Run: headless pygame with SDL's dummy video driver; simulated clock (each Clock.tick advances the game by its frame time, no real sleeping); random seed 0; keys injected as events and as key.get_pressed() state; no mouse input.
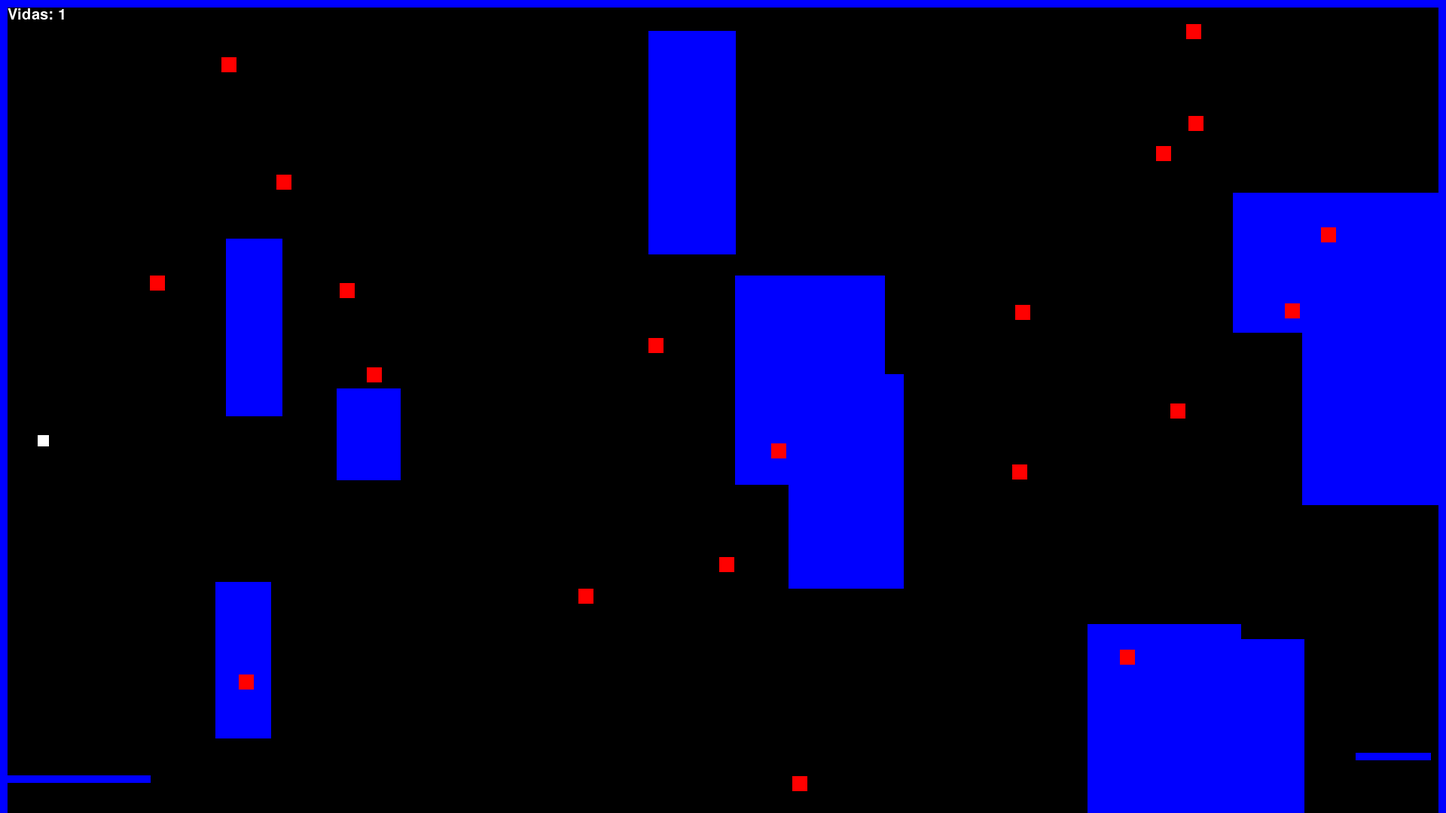
Frame 1 of 4 · flips 1–60 · no input
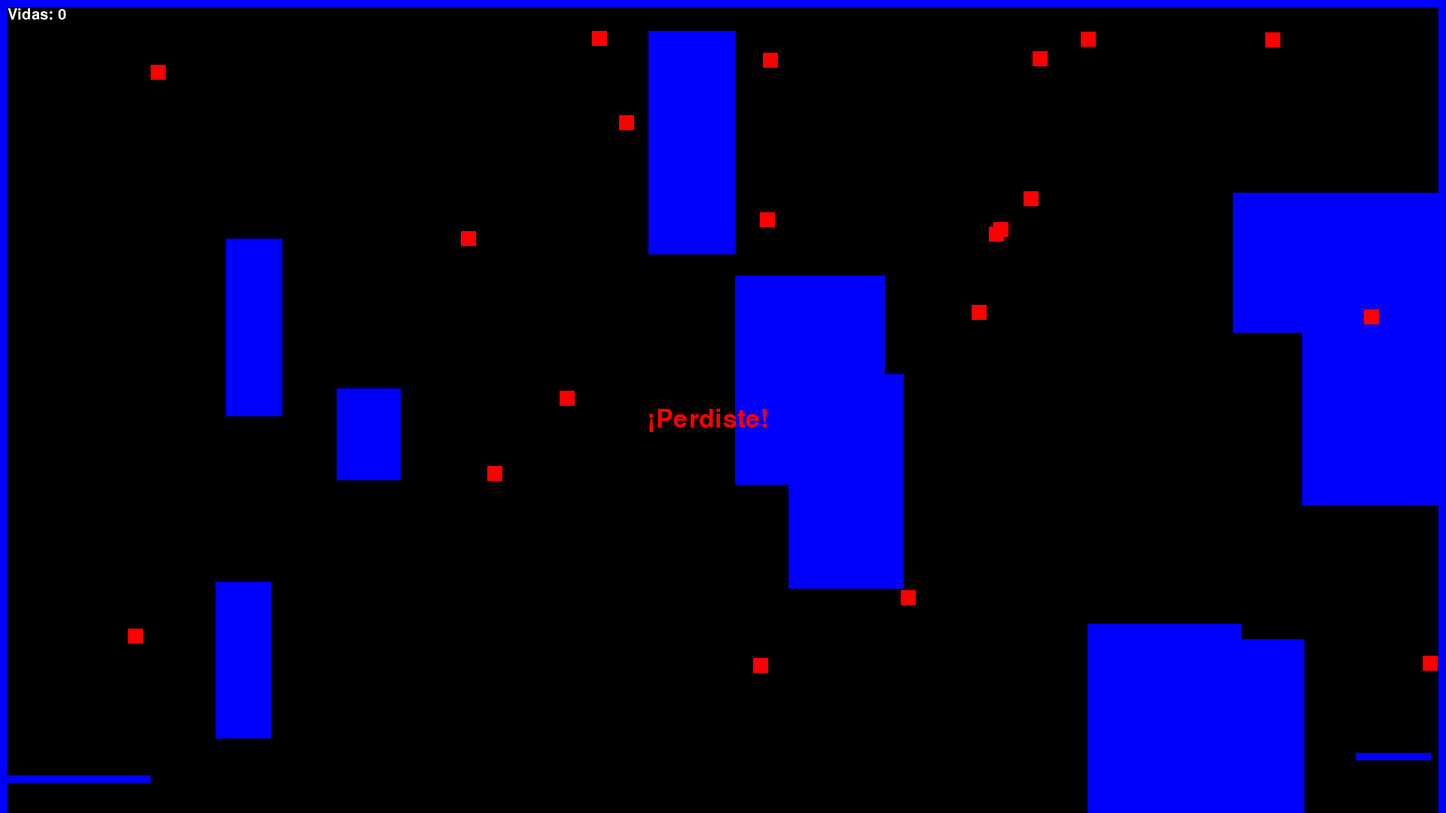
Frame 2 of 4 · flips 61–180 · tapped SPACE, RETURN · held RIGHT (→), D
Frame 3 of 4 · flips 181–300 · held DOWN (↓), S · screen unchanged from frame 2, image omitted
Frame 4 of 4 · flips 301–420 · held LEFT (←), A, UP (↑), W · screen unchanged from frame 3, image omitted

The pygame program that drew these frames:

import pygame
import random

"""
Constantes globales
"""

# Colores
NEGRO = (0, 0, 0)
BLANCO = (255, 255, 255)
AZUL = (0, 0, 255)
ROJO = (255, 0, 0)

# Dimensiones de la pantalla
LARGO_PANTALLA = 1920
ALTO_PANTALLA = 1080

# Gravedad
GRAVEDAD = 0.35

class Protagonista(pygame.sprite.Sprite):
    """ Esta clase representa la barra inferior que controla el protagonista. """

    # Función Constructor
    def __init__(self, x, y):
        # Llama al constructor padre
        super().__init__()

        # Establecemos el alto y largo
        self.image = pygame.Surface([15, 15])
        self.image.fill(BLANCO)

        # Establece como origen la esquina superior izquierda.
        self.rect = self.image.get_rect()
        self.rect.y = y
        self.rect.x = x

        # Establecemos el vector velocidad
        self.cambio_x = 0
        self.cambio_y = 0
        self.paredes = None
        self.en_suelo = False

    def cambiovelocidad(self, x, y):
        """ Cambia la velocidad del protagonista. """
        self.cambio_x += x
        self.cambio_y += y

    def update(self):
        """ Actualiza la posición del protagonista. """
        # Desplazar izquierda/derecha
        self.rect.x += self.cambio_x

        # Hemos chocado contra la pared después de esta actualización?
        lista_impactos_bloques = pygame.sprite.spritecollide(self, self.paredes, False)
        for bloque in lista_impactos_bloques:
            # Si nos estamos desplazando hacia la derecha, hacemos que nuestro lado derecho sea el lado izquierdo del objeto que hemos tocado-
            if self.cambio_x > 0:
                self.rect.right = bloque.rect.left
            else:
                # En caso contrario, si nos desplazamos hacia la izquierda, hacemos lo opuesto.
                self.rect.left = bloque.rect.right

        # Aplicar gravedad
        self.cambio_y += GRAVEDAD

        # Desplazar arriba/abajo
        self.rect.y += self.cambio_y

        # Comprobamos si hemos chocado contra algo
        lista_impactos_bloques = pygame.sprite.spritecollide(self, self.paredes, False)
        for bloque in lista_impactos_bloques:
            # Reseteamos nuestra posición basándonos en la parte superior/inferior del objeto.
            if self.cambio_y > 0:
                self.rect.bottom = bloque.rect.top
                self.en_suelo = True
            else:
                self.rect.top = bloque.rect.bottom

            # Detener el movimiento vertical
            self.cambio_y = 0

    def saltar(self):
        """ Hace que el protagonista salte. """
        if self.en_suelo:
            self.cambio_y = -10
            self.en_suelo = False

class Pared(pygame.sprite.Sprite):
    """ Pared con la que el protagonista puede encontrarse. """
    def __init__(self, x, y, largo, alto):
        """ Constructor para la pared con la que el protagonista puede encontrarse """
        # Llama al constructor padre
        super().__init__()

        # Construye una pared azul con las dimensiones especificadas por los parámetros
        self.image = pygame.Surface([largo, alto])
        self.image.fill(AZUL)

        # Establece como origen la esquina superior izquierda.
        self.rect = self.image.get_rect()
        self.rect.y = y
        self.rect.x = x

class Objeto(pygame.sprite.Sprite):
    """ Objeto que se mueve desde diferentes direcciones. """
    def __init__(self, x, y, velocidad_x, velocidad_y):
        super().__init__()

        self.image = pygame.Surface([20, 20])
        self.image.fill(ROJO)

        self.rect = self.image.get_rect()
        self.rect.y = y
        self.rect.x = x

        self.velocidad_x = velocidad_x
        self.velocidad_y = velocidad_y

    def update(self):
        """ Mueve el objeto. """
        self.rect.x += self.velocidad_x
        self.rect.y += self.velocidad_y

        # Si el objeto sale de la pantalla, reaparece en una posición aleatoria
        if self.rect.right < 0 or self.rect.left > LARGO_PANTALLA or self.rect.bottom < 0 or self.rect.top > ALTO_PANTALLA:
            self.rect.x = random.randint(0, LARGO_PANTALLA)
            self.rect.y = random.randint(0, ALTO_PANTALLA)
            self.velocidad_x = random.choice([-5, 5])
            self.velocidad_y = random.choice([-5, 5])

def crear_escenario_aleatorio():
    """ Crea un escenario aleatorio con paredes y objetos. """
    pared_list = pygame.sprite.Group()
    objeto_list = pygame.sprite.Group()

    # Crear paredes en posiciones aleatorias
    for _ in range(10):
        x = random.randint(0, LARGO_PANTALLA - 100)
        y = random.randint(0, ALTO_PANTALLA - 100)
        largo = random.randint(50, 300)
        alto = random.randint(50, 300)
        pared = Pared(x, y, largo, alto)
        pared_list.add(pared)

    # Crear objetos que se mueven desde diferentes direcciones
    for _ in range(20):
        x = random.randint(0, LARGO_PANTALLA)
        y = random.randint(0, ALTO_PANTALLA)
        velocidad_x = random.choice([-5, 5])
        velocidad_y = random.choice([-5, 5])
        objeto = Objeto(x, y, velocidad_x, velocidad_y)
        objeto_list.add(objeto)

    return pared_list, objeto_list

def mostrar_mensaje(pantalla, mensaje, tamano, color, x, y):
    """ Muestra un mensaje en la pantalla. """
    fuente = pygame.font.SysFont(None, tamano)
    texto = fuente.render(mensaje, True, color)
    pantalla.blit(texto, [x, y])

# Llamamos a esta función para que la biblioteca Pygame pueda autoiniciarse.
pygame.init()

# Creamos una pantalla de 1920x1080
pantalla = pygame.display.set_mode([LARGO_PANTALLA, ALTO_PANTALLA])

# Creamos el título de la ventana
pygame.display.set_caption('Escenario Aleatorio')

# Lista que almacena todos los sprites
listade_todoslos_sprites = pygame.sprite.Group()

# Creamos al objeto protagonista
protagonista = Protagonista(50, 50)
listade_todoslos_sprites.add(protagonista)

# Variables de juego
vidas = 3
juego_terminado = False

# Crear el escenario aleatorio
pared_list, objeto_list = crear_escenario_aleatorio()
protagonista.paredes = pared_list
listade_todoslos_sprites.add(pared_list)
listade_todoslos_sprites.add(objeto_list)

# Definir el marco del juego (sin el piso)
marco_superior = Pared(0, 0, LARGO_PANTALLA, 10)
marco_izquierdo = Pared(0, 0, 10, ALTO_PANTALLA)
marco_derecho = Pared(LARGO_PANTALLA - 10, 0, 10, ALTO_PANTALLA)
pared_list.add(marco_superior, marco_izquierdo, marco_derecho)
listade_todoslos_sprites.add(marco_superior, marco_izquierdo, marco_derecho)

# Definir la base de inicio del protagonista
base_inicio = Pared(0, ALTO_PANTALLA - 50, 200, 10)
pared_list.add(base_inicio)
listade_todoslos_sprites.add(base_inicio)

# Definir la plataforma final
plataforma_final = Pared(1800, 1000, 100, 10)
pared_list.add(plataforma_final)
listade_todoslos_sprites.add(plataforma_final)

reloj = pygame.time.Clock()

while True:
    for evento in pygame.event.get():
        if evento.type == pygame.QUIT:
            pygame.quit()
            exit()

        elif evento.type == pygame.KEYDOWN:
            if evento.key == pygame.K_LEFT:
                protagonista.cambiovelocidad(-3, 0)
            elif evento.key == pygame.K_RIGHT:
                protagonista.cambiovelocidad(3, 0)
            elif evento.key == pygame.K_UP:
                protagonista.cambiovelocidad(0, -3)
            elif evento.key == pygame.K_DOWN:
                protagonista.cambiovelocidad(0, 3)
            elif evento.key == pygame.K_SPACE:
                protagonista.saltar()

        elif evento.type == pygame.KEYUP:
            if evento.key == pygame.K_LEFT:
                protagonista.cambiovelocidad(3, 0)
            elif evento.key == pygame.K_RIGHT:
                protagonista.cambiovelocidad(-3, 0)
            elif evento.key == pygame.K_UP:
                protagonista.cambiovelocidad(0, 3)
            elif evento.key == pygame.K_DOWN:
                protagonista.cambiovelocidad(0, -3)

    if not juego_terminado:
        listade_todoslos_sprites.update()

        # Comprobar colisiones con objetos
        if pygame.sprite.spritecollideany(protagonista, objeto_list):
            vidas -= 1
            if vidas > 0:
                protagonista.rect.x = 50
                protagonista.rect.y = 50
            else:
                juego_terminado = True

        # Comprobar si el protagonista ha caído al vacío
        if protagonista.rect.top > ALTO_PANTALLA:
            vidas -= 1
            if vidas > 0:
                protagonista.rect.x = 50
                protagonista.rect.y = 50
            else:
                juego_terminado = True

        # Comprobar si el protagonista ha llegado a la plataforma final
        if protagonista.rect.colliderect(plataforma_final.rect):
            juego_terminado = True
            mostrar_mensaje(pantalla, "¡Ganador!", 50, BLANCO, LARGO_PANTALLA // 2 - 150, ALTO_PANTALLA // 2)
            pygame.display.flip()
            pygame.time.wait(2000)

    pantalla.fill(NEGRO)

    listade_todoslos_sprites.draw(pantalla)

    mostrar_mensaje(pantalla, f"Vidas: {vidas}", 30, BLANCO, 10, 10)

    if juego_terminado:
        if vidas > 0:
            mostrar_mensaje(pantalla, "¡Ganador!", 50, BLANCO, LARGO_PANTALLA // 2 - 150, ALTO_PANTALLA // 2)
        else:
            mostrar_mensaje(pantalla, "¡Perdiste!", 50, ROJO, LARGO_PANTALLA // 2 - 100, ALTO_PANTALLA // 2)

    pygame.display.flip()

    reloj.tick(60)
